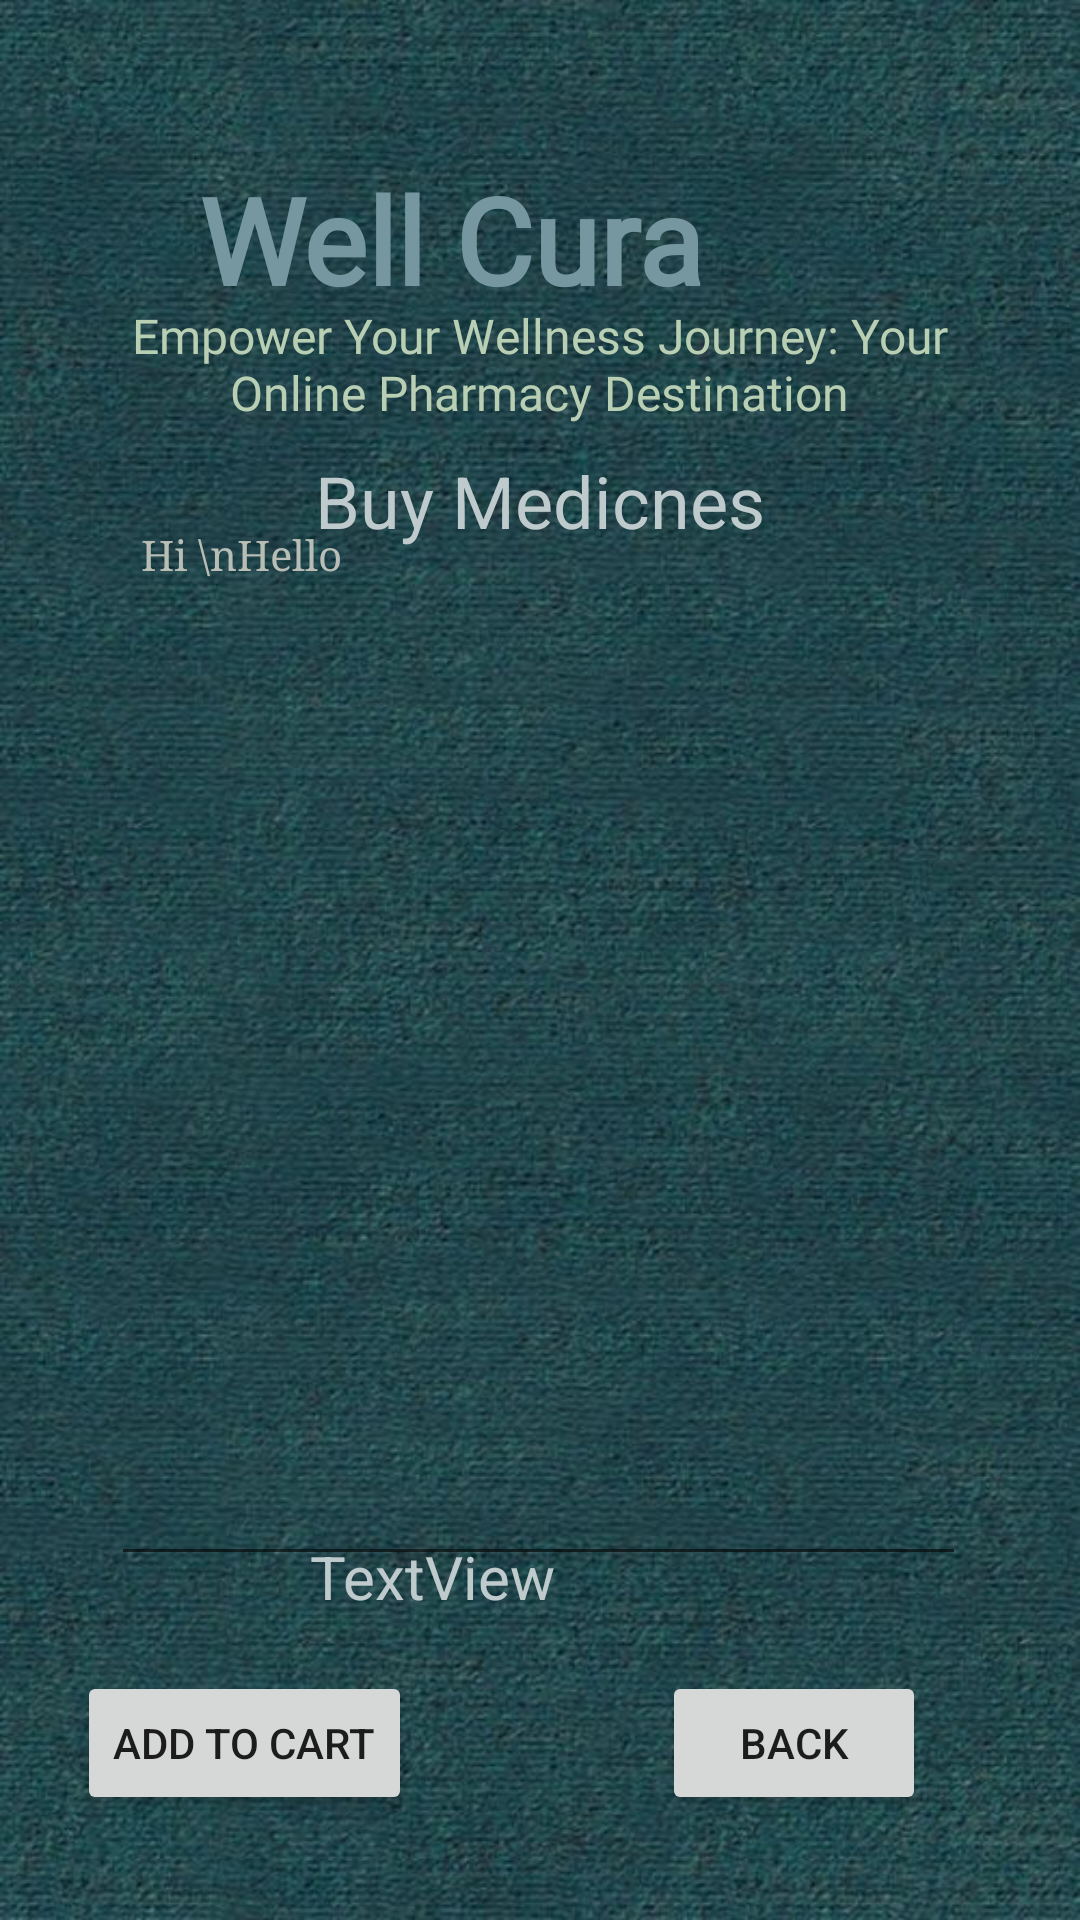

Android layout source for this screen:
<!-- AndroidManifest.xml: activity theme AppTheme -->
<!-- res/layout/activity_medicine_details.xml -->
<?xml version="1.0" encoding="utf-8"?>
<androidx.constraintlayout.widget.ConstraintLayout xmlns:android="http://schemas.android.com/apk/res/android"
    xmlns:app="http://schemas.android.com/apk/res-auto"
    xmlns:tools="http://schemas.android.com/tools"
    android:layout_width="match_parent"
    android:layout_height="match_parent"
    android:background="@drawable/details_background"
    tools:context=".MedicineDetailsActivity">


    <TextView
        android:id="@+id/textView"
        android:layout_width="wrap_content"
        android:layout_height="wrap_content"
        android:text="Buy Medicnes"
        android:textColor="#BFCACD"
        android:textSize="24sp"
        app:layout_constraintBottom_toBottomOf="parent"
        app:layout_constraintEnd_toEndOf="parent"
        app:layout_constraintStart_toStartOf="parent"
        app:layout_constraintTop_toTopOf="parent"
        app:layout_constraintVertical_bias="0.248" />

    <TextView
        android:id="@+id/textView4"
        android:layout_width="316dp"
        android:layout_height="45dp"
        android:fontFamily="@font/alegreya"
        android:text="@string/empower_your_wellness_journey_your_online_pharmacy_destination"
        android:textAlignment="center"
        android:textColor="#B9CFB4"
        android:textSize="16sp"
        app:layout_constraintBottom_toBottomOf="parent"
        app:layout_constraintEnd_toEndOf="parent"
        app:layout_constraintHorizontal_bias="0.492"
        app:layout_constraintStart_toStartOf="parent"
        app:layout_constraintTop_toTopOf="parent"
        app:layout_constraintVertical_bias="0.17" />

    <TextView
        android:id="@+id/textView_logo4"
        android:layout_width="242dp"
        android:layout_height="46dp"
        android:fontFamily="@font/aclonica"
        android:text="Well Cura"
        android:textColor="#7697A0"
        android:textSize="40sp"
        android:textStyle="bold"
        app:layout_constraintBottom_toBottomOf="parent"
        app:layout_constraintEnd_toEndOf="parent"
        app:layout_constraintHorizontal_bias="0.562"
        app:layout_constraintStart_toStartOf="parent"
        app:layout_constraintTop_toTopOf="parent"
        app:layout_constraintVertical_bias="0.089" />

    <Button
        android:id="@+id/btn_cart_med_details"
        android:layout_width="wrap_content"
        android:layout_height="wrap_content"
        android:text="@string/add_to_cart"
        app:layout_constraintBottom_toBottomOf="parent"
        app:layout_constraintEnd_toEndOf="parent"
        app:layout_constraintHorizontal_bias="0.103"
        app:layout_constraintStart_toStartOf="parent"
        app:layout_constraintTop_toTopOf="parent"
        app:layout_constraintVertical_bias="0.941" />

    <Button
        android:id="@+id/btn_back_med_details"
        android:layout_width="wrap_content"
        android:layout_height="wrap_content"
        android:text="BACK"
        app:layout_constraintBottom_toBottomOf="parent"
        app:layout_constraintEnd_toEndOf="parent"
        app:layout_constraintHorizontal_bias="0.811"
        app:layout_constraintStart_toStartOf="parent"
        app:layout_constraintTop_toTopOf="parent"
        app:layout_constraintVertical_bias="0.941" />

    <EditText
        android:id="@+id/editTextTextMultiline"
        android:layout_width="285dp"
        android:layout_height="360dp"
        android:editable="false"
        android:ems="10"
        android:fontFamily="serif"
        android:gravity="start|top"
        android:inputType="textMultiLine"
        android:padding="10dp"
        android:text="Hi \nHello"
        android:textColor="#B8BDB5"
        android:textSize="14sp"
        app:layout_constraintBottom_toBottomOf="parent"
        app:layout_constraintEnd_toEndOf="parent"
        app:layout_constraintHorizontal_bias="0.495"
        app:layout_constraintStart_toStartOf="parent"
        app:layout_constraintTop_toBottomOf="@+id/textView"
        app:layout_constraintTop_toTopOf="parent"
        app:layout_constraintVertical_bias="0.59"
        tools:ignore="MissingConstraints" />

    <TextView
        android:id="@+id/TotalCost"
        android:layout_width="170dp"
        android:layout_height="39dp"
        android:text="TextView"
        android:textColor="#BFCACD"
        android:textSize="20sp"
        app:layout_constraintBottom_toBottomOf="parent"
        app:layout_constraintEnd_toEndOf="parent"
        app:layout_constraintHorizontal_bias="0.543"
        app:layout_constraintStart_toStartOf="parent"
        app:layout_constraintTop_toTopOf="parent"
        app:layout_constraintVertical_bias="0.852" />

</androidx.constraintlayout.widget.ConstraintLayout>
<!-- resources referenced by this layout -->
<resources>
  <!-- drawable details_background: jpg bitmap (drawable, 99862 bytes) -->
  <string name="add_to_cart">Add to Cart</string>
  <string name="empower_your_wellness_journey_your_online_pharmacy_destination">Empower Your Wellness Journey: Your Online Pharmacy Destination</string>
  <style name="AppTheme" parent="Theme.AppCompat.Light.DarkActionBar" />
</resources>
